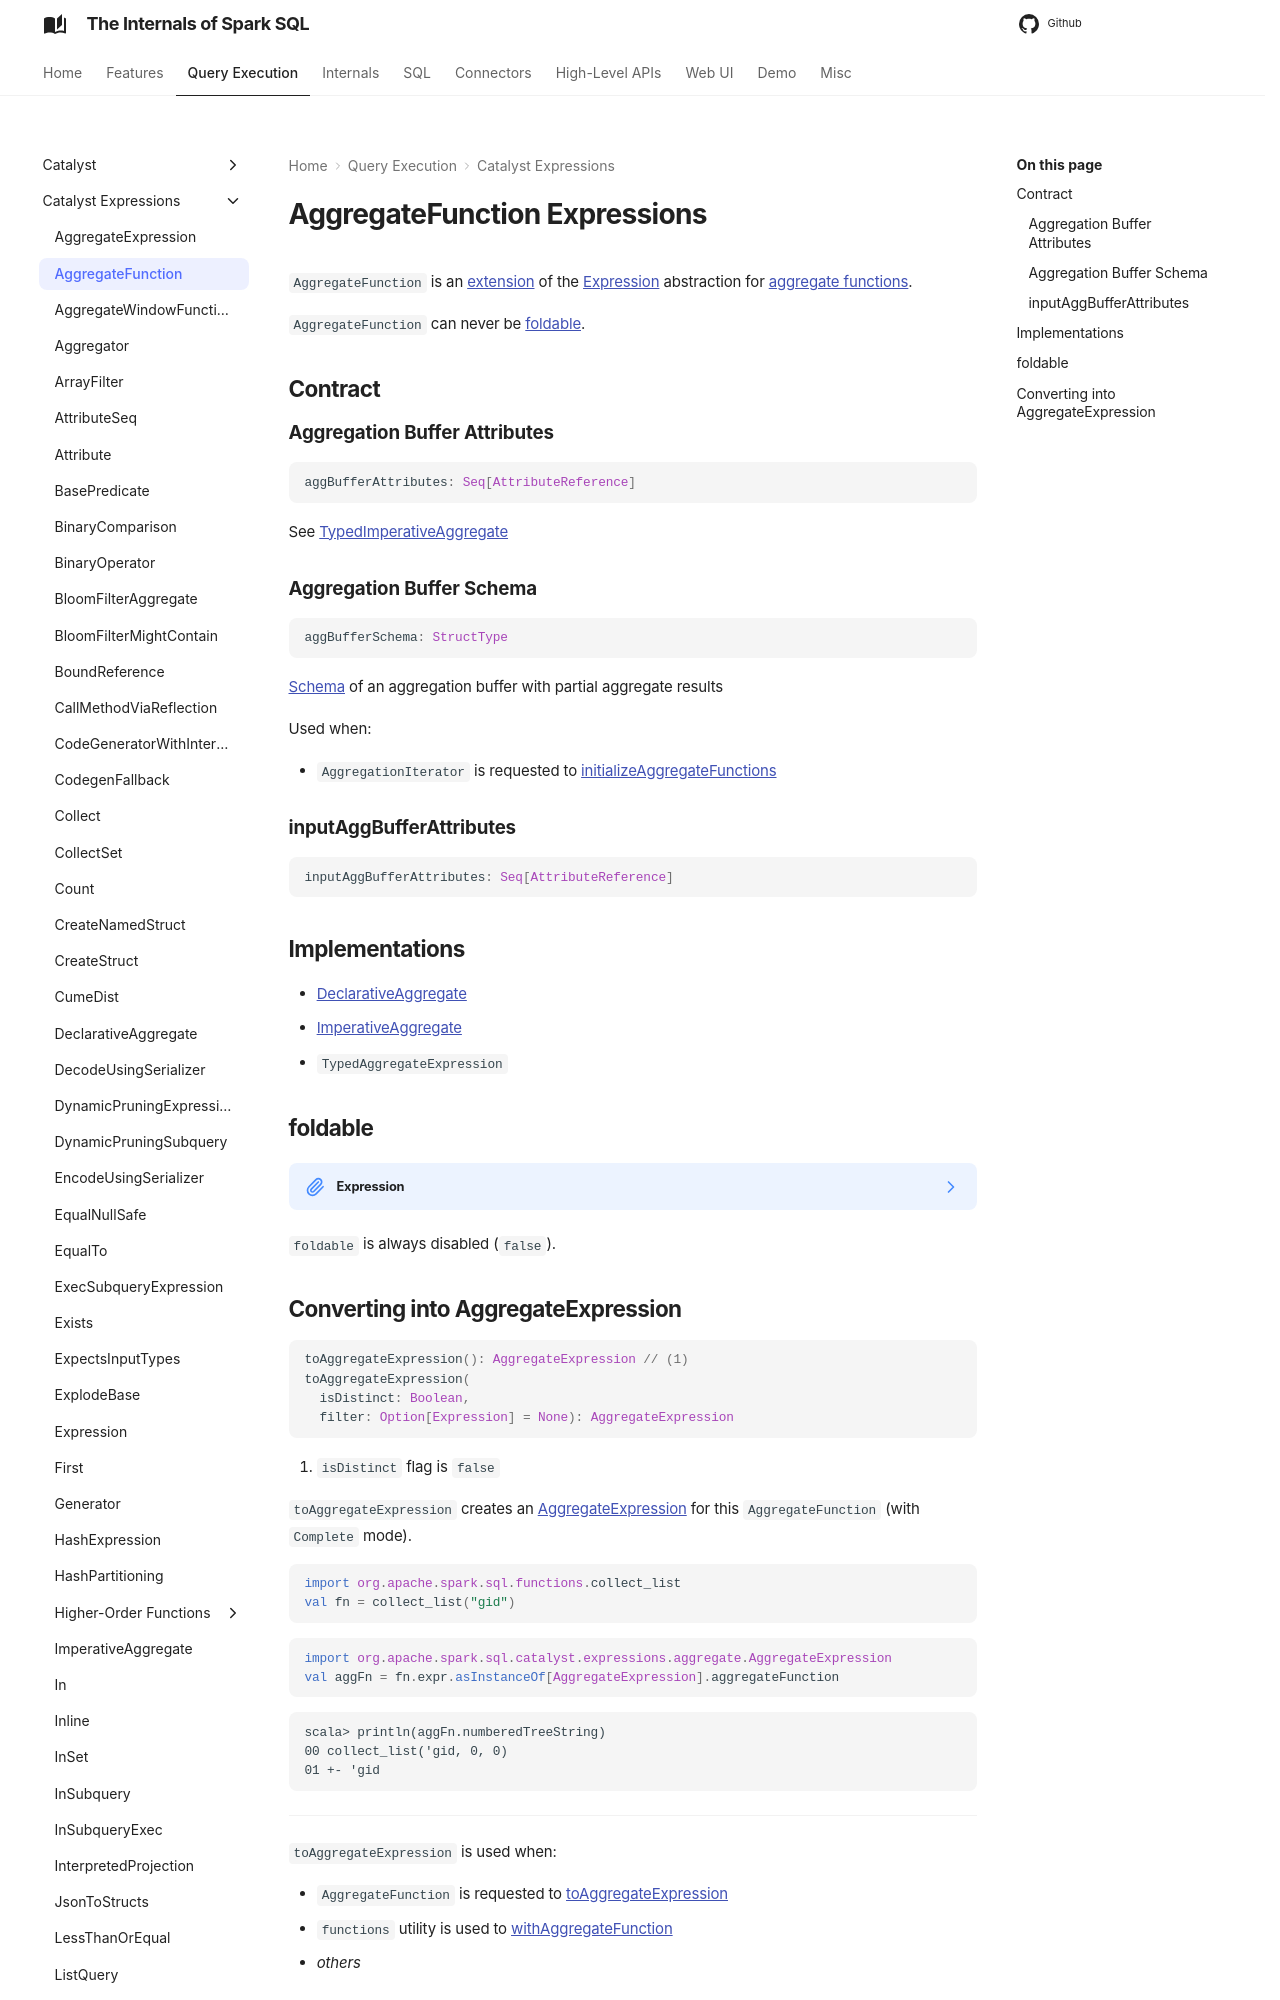

repository: japila-books/spark-sql-internals · page: expressions/AggregateFunction/index.html · generator: mkdocs

---
title: AggregateFunction
---

# AggregateFunction Expressions

`AggregateFunction` is an [extension](#contract) of the [Expression](Expression.md) abstraction for [aggregate functions](#implementations).

`AggregateFunction` can never be [foldable](#foldable).

## Contract

### Aggregation Buffer Attributes { #aggBufferAttributes }

```scala
aggBufferAttributes: Seq[AttributeReference]
```

See [TypedImperativeAggregate](TypedImperativeAggregate.md#aggBufferAttributes)

### Aggregation Buffer Schema { #aggBufferSchema }

```scala
aggBufferSchema: StructType
```

[Schema](../types/StructType.md) of an aggregation buffer with partial aggregate results

Used when:

* `AggregationIterator` is requested to [initializeAggregateFunctions](../aggregations/AggregationIterator.md#initializeAggregateFunctions)

### inputAggBufferAttributes { #inputAggBufferAttributes }

```scala
inputAggBufferAttributes: Seq[AttributeReference]
```
